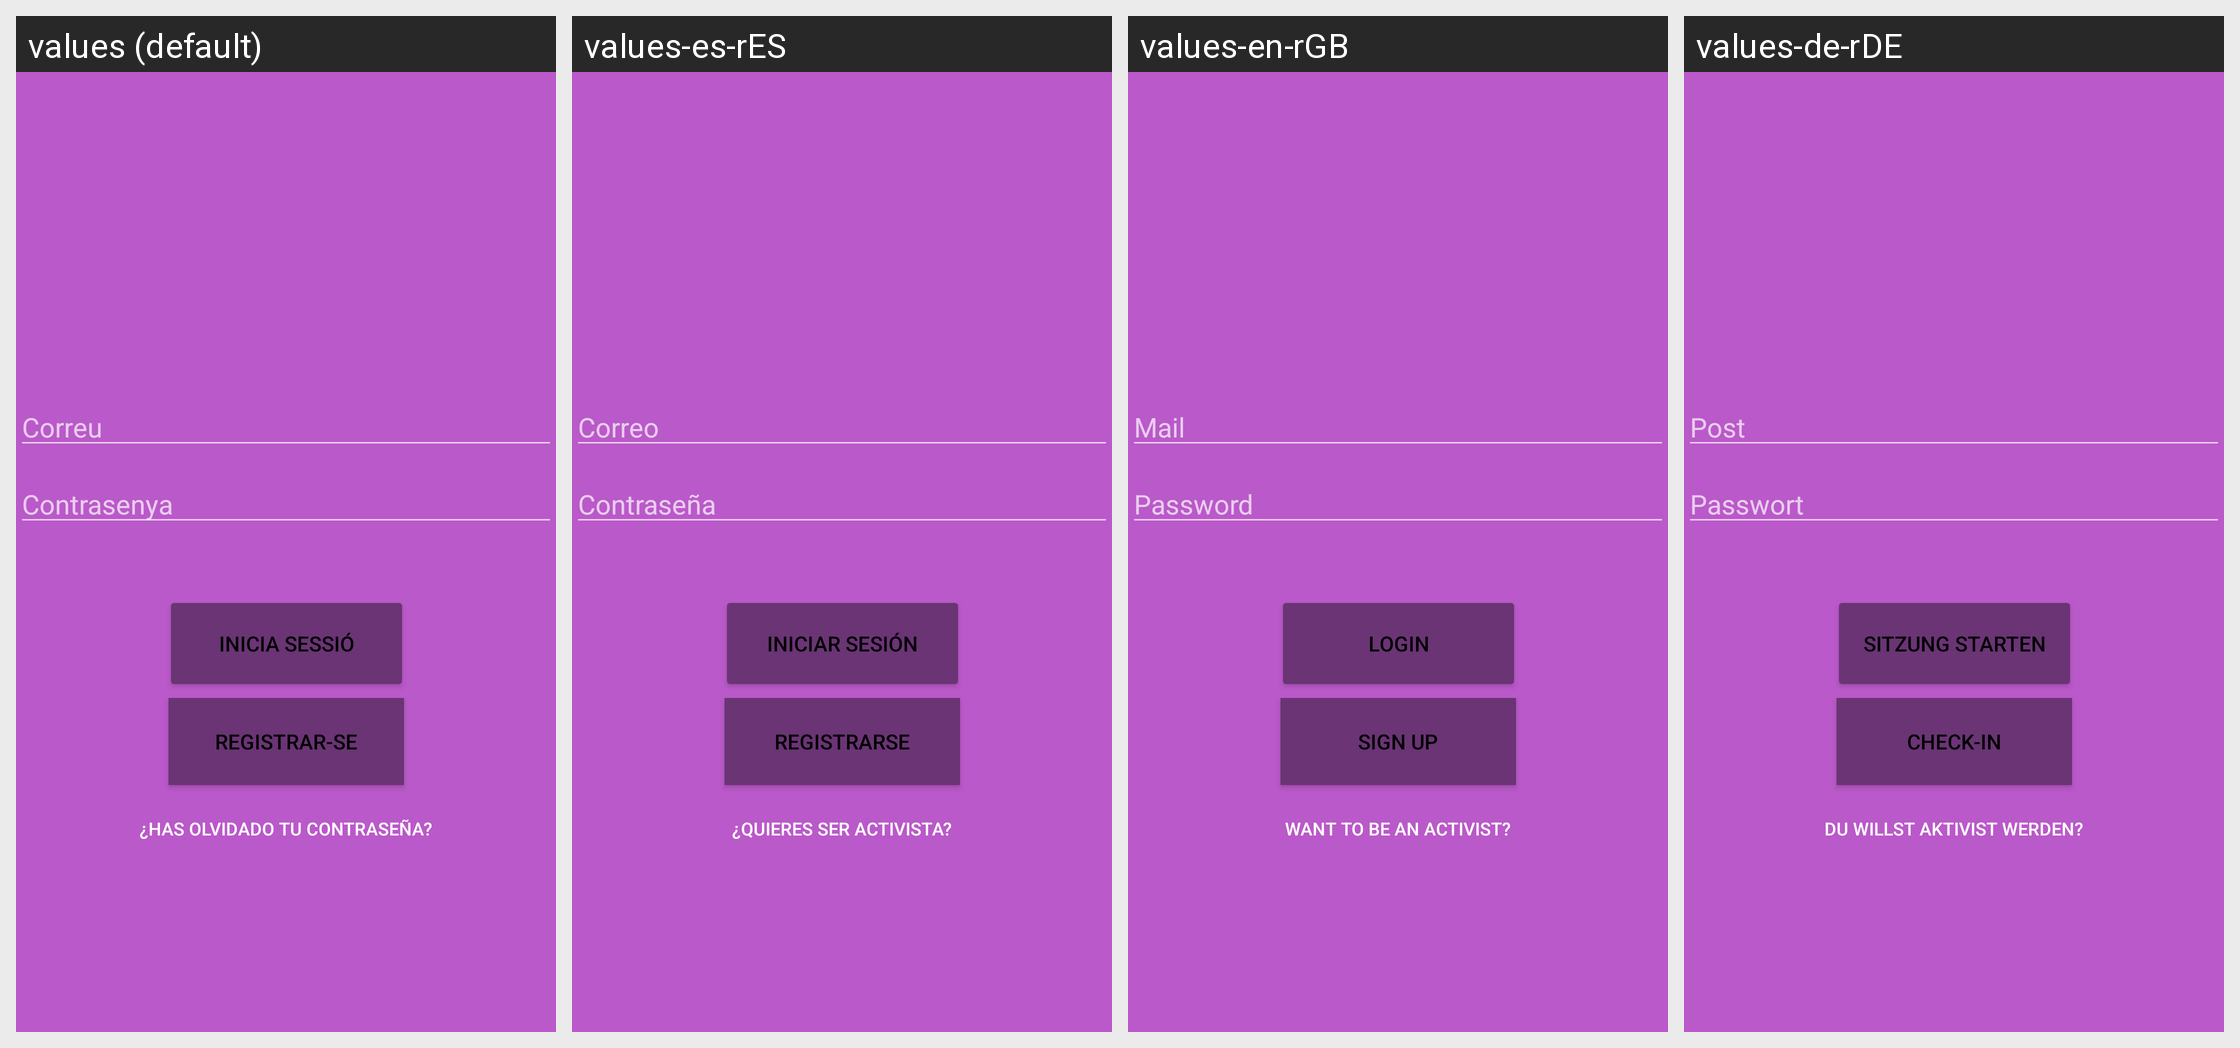

Locale-by-locale string values for the Android screen shown in this grid:
Android screen res/layout/login_activity.xml rendered under 4 locales, left to right: values (default), values-es-rES, values-en-rGB, values-de-rDE. Device: Nexus 5 (rendered at 1080×1920; each locale shown at half size, 540×960, under a caption strip naming it); theme Theme.AppCompat.
Other locales in the repository, not shown: values-fr.
Strings drawn on this screen, with the default value and each locale's value (text and hints the layout hard-codes, and strings that could not be matched under every locale, appear in the picture but are not listed):

Password
  values: Contrasenya
  values-es-rES: Contraseña
  values-en-rGB: Password
  values-de-rDE: Passwort

registrar_se
  values: Registrar-se
  values-es-rES: Registrarse
  values-en-rGB: Sign Up
  values-de-rDE: Check-In

inicia_sessi
  values: Inicia Sessió
  values-es-rES: Iniciar Sesión
  values-en-rGB: Login
  values-de-rDE: Sitzung starten

textoActivista
  values: ¿Has olvidado tu contraseña?
  values-es-rES: ¿Quieres ser activista?
  values-en-rGB: Want to be an activist?
  values-de-rDE: Du willst Aktivist werden?

correo
  values: Correu
  values-es-rES: Correo
  values-en-rGB: Mail
  values-de-rDE: Post
